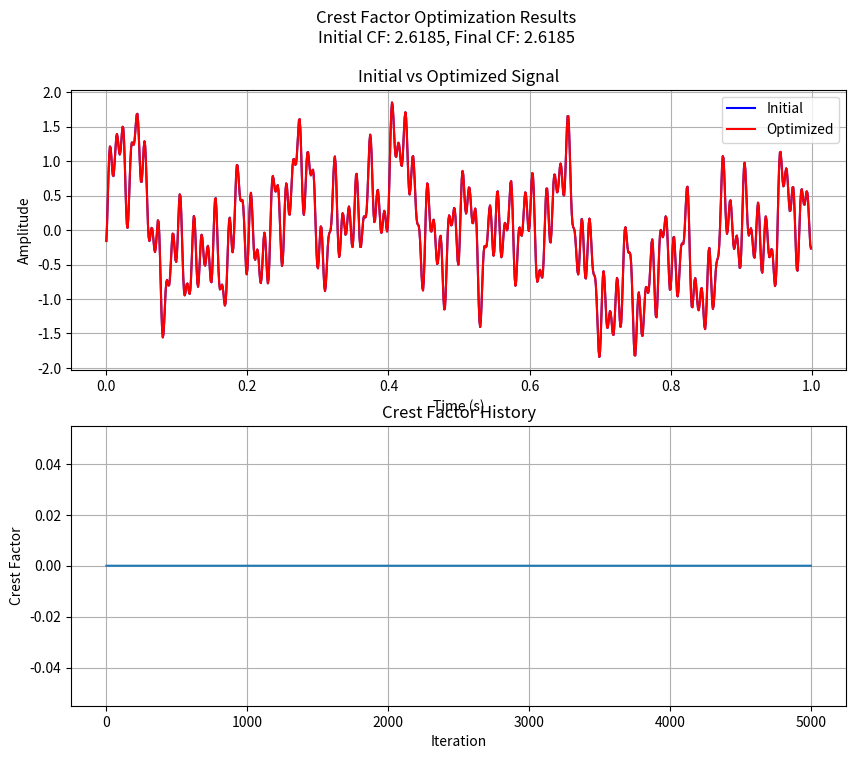

This chart was generated by the following Python code:
import numpy as np
import matplotlib.pyplot as plt
from matplotlib.animation import FuncAnimation
from scipy.fft import fft
from scipy.linalg import inv

# Crest Factor Optimization for Multisine Signals
# [redacted]

# %% Signal Configuration
signal_config = {
    'min_frequency': 1,    # Minimum frequency in Hz
    'max_frequency': 100, # Maximum frequency in Hz
    'num_frequencies': 10, # Number of frequency components
    'num_periods': 1,      # Number of periods of the lowest frequency
    'sampling_rate': 1e3, # Sampling rate in Hz
    'use_frequency_bin_optimization': True # Whether to use frequency bin optimization
}

# %% Algorithm Configuration
algo_config = {
    'max_iterations': 5000,  # Maximum number of iterations for optimization
    'sigmoid_factor': -1,    # Steepness factor for sigmoid transform
    'lambda': 1e-6,          # Regularization parameter for Gauss-Newton optimization
    'p_norm': 256,           # p-norm value for optimization (should be even)
    'animate': True,         # Whether to show animation of optimization process
    'max_iter_per_mode_stag': 300, # Maximum iterations to run before recovering from stagnation
    'max_iter_per_mode': 500 # Maximum iterations before switching modes
}

# %% Helper functions
def generate_optimized_frequencies(fmin, fmax, num_freqs, time_vector, sampling_rate, use_optimization):
    if use_optimization:
        log_freqs = np.logspace(np.log10(fmin), np.log10(fmax), num_freqs)
        freq_bins = np.fft.fftfreq(len(time_vector), 1/sampling_rate)
        freq_bin_indices = np.argmin(np.abs(freq_bins[:, np.newaxis] - log_freqs), axis=0)
        frequencies = freq_bins[freq_bin_indices]
    else:
        frequencies = np.logspace(np.log10(fmin), np.log10(fmax), num_freqs)
        freq_bin_indices = np.arange(num_freqs)
    return frequencies, freq_bin_indices

def generate_multisine_signal(amplitudes, frequencies, phases, time_vector):
    # Ensure all inputs are numpy arrays
    amplitudes = np.array(amplitudes).reshape(-1, 1)  # Nx1
    frequencies = np.array(frequencies).reshape(-1, 1)  # Nx1
    phases = np.array(phases).reshape(-1, 1)  # Nx1
    time_vector = np.array(time_vector).reshape(1, -1)  # 1xM

    # Generate the multisine signal
    return np.sum(amplitudes * np.cos(2*np.pi*frequencies@time_vector + phases), axis=0)

def calculate_crest_factor(signal):
    return np.max(np.abs(signal)) / np.sqrt(np.mean(signal**2))

def sigmoid_transform(signal, k):
    return 1 / (1 + np.exp(-k * signal)) - 0.5

# %% Generate time vector & frequency vector, optimize frequency vector
time_vector = np.arange(0, signal_config['num_periods']/signal_config['min_frequency'], 1/signal_config['sampling_rate'])
frequencies, freq_bin_indices = generate_optimized_frequencies(
    signal_config['min_frequency'], signal_config['max_frequency'],
    signal_config['num_frequencies'], time_vector, signal_config['sampling_rate'],
    signal_config['use_frequency_bin_optimization']
)

frequencies = np.unique(frequencies)
freq_bin_indices = np.unique(freq_bin_indices)

print('Optimized Frequencies:')
print(frequencies)

amplitude_vector = np.ones(len(frequencies)) / np.sqrt(len(frequencies))
initial_phases = np.random.rand(len(frequencies)) * 2 * np.pi

# %% Generate initial signal
initial_signal = generate_multisine_signal(amplitude_vector, frequencies, initial_phases, time_vector)
initial_crest_factor = calculate_crest_factor(initial_signal)

# %% Initialize optimization variables
optimization_results = {
    'current_phases': initial_phases,
    'crest_factor_history': np.zeros(algo_config['max_iterations']),
    'optimization_mode': np.zeros(algo_config['max_iterations']),
    'elapsed_time': np.zeros(algo_config['max_iterations']),
    'best_crest_factor': np.inf,
    'best_phases': initial_phases
}

# %% Main optimization loop
current_mode = 0  # 0: Sigmoid transform, 1: Gauss-Newton
num_rounds = 0
stagnation_counter = 0
mode_counter = 0
stagnation_threshold = 1e-6  # Threshold for detecting stagnation
previous_crest_factor = np.inf
ModeName = ['Sigmoid Transform', 'Gauss-Newton']

# Set up animation
if algo_config['animate']:
    fig, (ax1, ax2) = plt.subplots(2, 1, figsize=(10, 8))
    line_initial, = ax1.plot(time_vector, initial_signal, 'b')
    line_current, = ax1.plot(time_vector, initial_signal, 'r')
    ax1.set_title('Time Domain')
    ax1.set_xlabel('Time (s)')
    ax1.set_ylabel('Amplitude')
    ax1.grid(True)
    ax1.set_ylim(-2*np.max(np.abs(initial_signal)), 2*np.max(np.abs(initial_signal)))
    ax1.legend(['Initial', 'Current'])

    line_cf, = ax2.plot(1, initial_crest_factor)
    ax2.set_title('Crest Factor History')
    ax2.set_xlabel('Iteration')
    ax2.set_ylabel('Crest Factor')
    ax2.grid(True)
    ax2.set_ylim(0, 2*initial_crest_factor)

    fig.suptitle('Crest Factor Optimization Progress')
    text = fig.text(0.1, 0.95, '', ha='center')

current_signal = initial_signal.copy()

def update_animation(iteration):
    global current_mode, stagnation_counter, mode_counter, previous_crest_factor, current_signal

    if current_mode == 0:
        # Sigmoid transform optimization
        transformed_signal = sigmoid_transform(current_signal, algo_config['sigmoid_factor'])
        fft_result = fft(transformed_signal)
        optimization_results['current_phases'] = np.angle(fft_result[freq_bin_indices])
    else:
        # Gauss-Newton optimization
        q = algo_config['p_norm'] / 2
        def phase_derivative(amplitudes, phases, signal, time):
            return -q * amplitudes[:, np.newaxis] * signal**(q-1) * np.sin(2*np.pi*frequencies[:, np.newaxis]*time + phases[:, np.newaxis])
        
        residual = (current_signal**q).T
        jacobian = phase_derivative(amplitude_vector, optimization_results['current_phases'], current_signal, time_vector).T
        optimization_results['current_phases'] -= np.dot(
            inv(np.dot(jacobian.T, jacobian) + np.eye(jacobian.shape[1]) * algo_config['lambda']),
            np.dot(jacobian.T, residual)
        ).flatten()

    # Generate new signal
    current_signal = generate_multisine_signal(amplitude_vector, frequencies, optimization_results['current_phases'], time_vector)

    # Calculate and store crest factor
    current_crest_factor = calculate_crest_factor(current_signal)
    relative_improvement = np.abs(previous_crest_factor - current_crest_factor) / previous_crest_factor
    optimization_results['crest_factor_history'][iteration] = current_crest_factor
    optimization_results['optimization_mode'][iteration] = current_mode

    mode_counter += 1

    # Update best crest factor
    if current_crest_factor < optimization_results['best_crest_factor']:
        optimization_results['best_crest_factor'] = current_crest_factor
        optimization_results['best_phases'] = optimization_results['current_phases']
        stagnation_counter = 0
    else:
        stagnation_counter += 1

    # Check for stagnation and switch modes
    if (stagnation_counter >= algo_config['max_iter_per_mode_stag']) or (mode_counter > algo_config['max_iter_per_mode']):
        current_mode = 1 - current_mode
        stagnation_counter = 0
        mode_counter = 0
        num_rounds += 1
        print(f'End of Round {num_rounds}, best crest factor: {optimization_results["best_crest_factor"]:.6f}')
        previous_crest_factor = np.inf
    elif relative_improvement < stagnation_threshold and current_mode == 1:
        current_mode = 0  # Switch back to Sigmoid Transform
        stagnation_counter = 0
        mode_counter = 0
        num_rounds += 1
        print(f'Gauss-Newton stagnated, switching to Sigmoid Transform, Round {num_rounds}, best crest factor: {optimization_results["best_crest_factor"]:.6f}')
        previous_crest_factor = np.inf
    else:
        previous_crest_factor = current_crest_factor

    # Update animation if enabled
    if algo_config['animate'] and iteration % 10 == 0:
        line_current.set_ydata(current_signal)
        line_cf.set_xdata(range(1, iteration+2))
        line_cf.set_ydata(optimization_results['crest_factor_history'][:iteration+1])
        ax2.relim()
        ax2.autoscale_view()
        text.set_text(f'Iteration: {iteration}, Mode: {ModeName[current_mode]}, Current CF: {current_crest_factor:.4f}, Best CF: {optimization_results["best_crest_factor"]:.4f}')
        plt.draw()

if algo_config['animate']:
    ani = FuncAnimation(fig, update_animation, frames=algo_config['max_iterations'], repeat=False)
    plt.show()
else:
    for iteration in range(algo_config['max_iterations']):
        update_animation(iteration)

# %% Generate final optimized signal
optimized_signal = generate_multisine_signal(amplitude_vector, frequencies, optimization_results['best_phases'], time_vector)
final_crest_factor = calculate_crest_factor(optimized_signal)

# %% Plot final results
plt.ioff()
plt.clf()
fig, (ax1, ax2) = plt.subplots(2, 1, figsize=(10, 8))
ax1.plot(time_vector, initial_signal, 'b', time_vector, optimized_signal, 'r')
ax1.set_title('Initial vs Optimized Signal')
ax1.set_xlabel('Time (s)')
ax1.set_ylabel('Amplitude')
ax1.legend(['Initial', 'Optimized'])
ax1.grid(True)

ax2.plot(optimization_results['crest_factor_history'])
ax2.set_title('Crest Factor History')
ax2.set_xlabel('Iteration')
ax2.set_ylabel('Crest Factor')
ax2.grid(True)

fig.suptitle(f'Crest Factor Optimization Results\nInitial CF: {initial_crest_factor:.4f}, Final CF: {final_crest_factor:.4f}')

# %% Print results
print(f'Initial Crest Factor: {initial_crest_factor:.4f}')
print(f'Final Crest Factor: {final_crest_factor:.4f}')
print(f'Improvement: {(initial_crest_factor - final_crest_factor) / initial_crest_factor * 100:.2f}%')

# Print final phases
print('Final Optimized Phases:')
for freq, phase in zip(frequencies, optimization_results['best_phases']):
    print(f'Frequency: {freq:.2f} Hz, Phase: {phase:.4f} rad')

plt.show()
